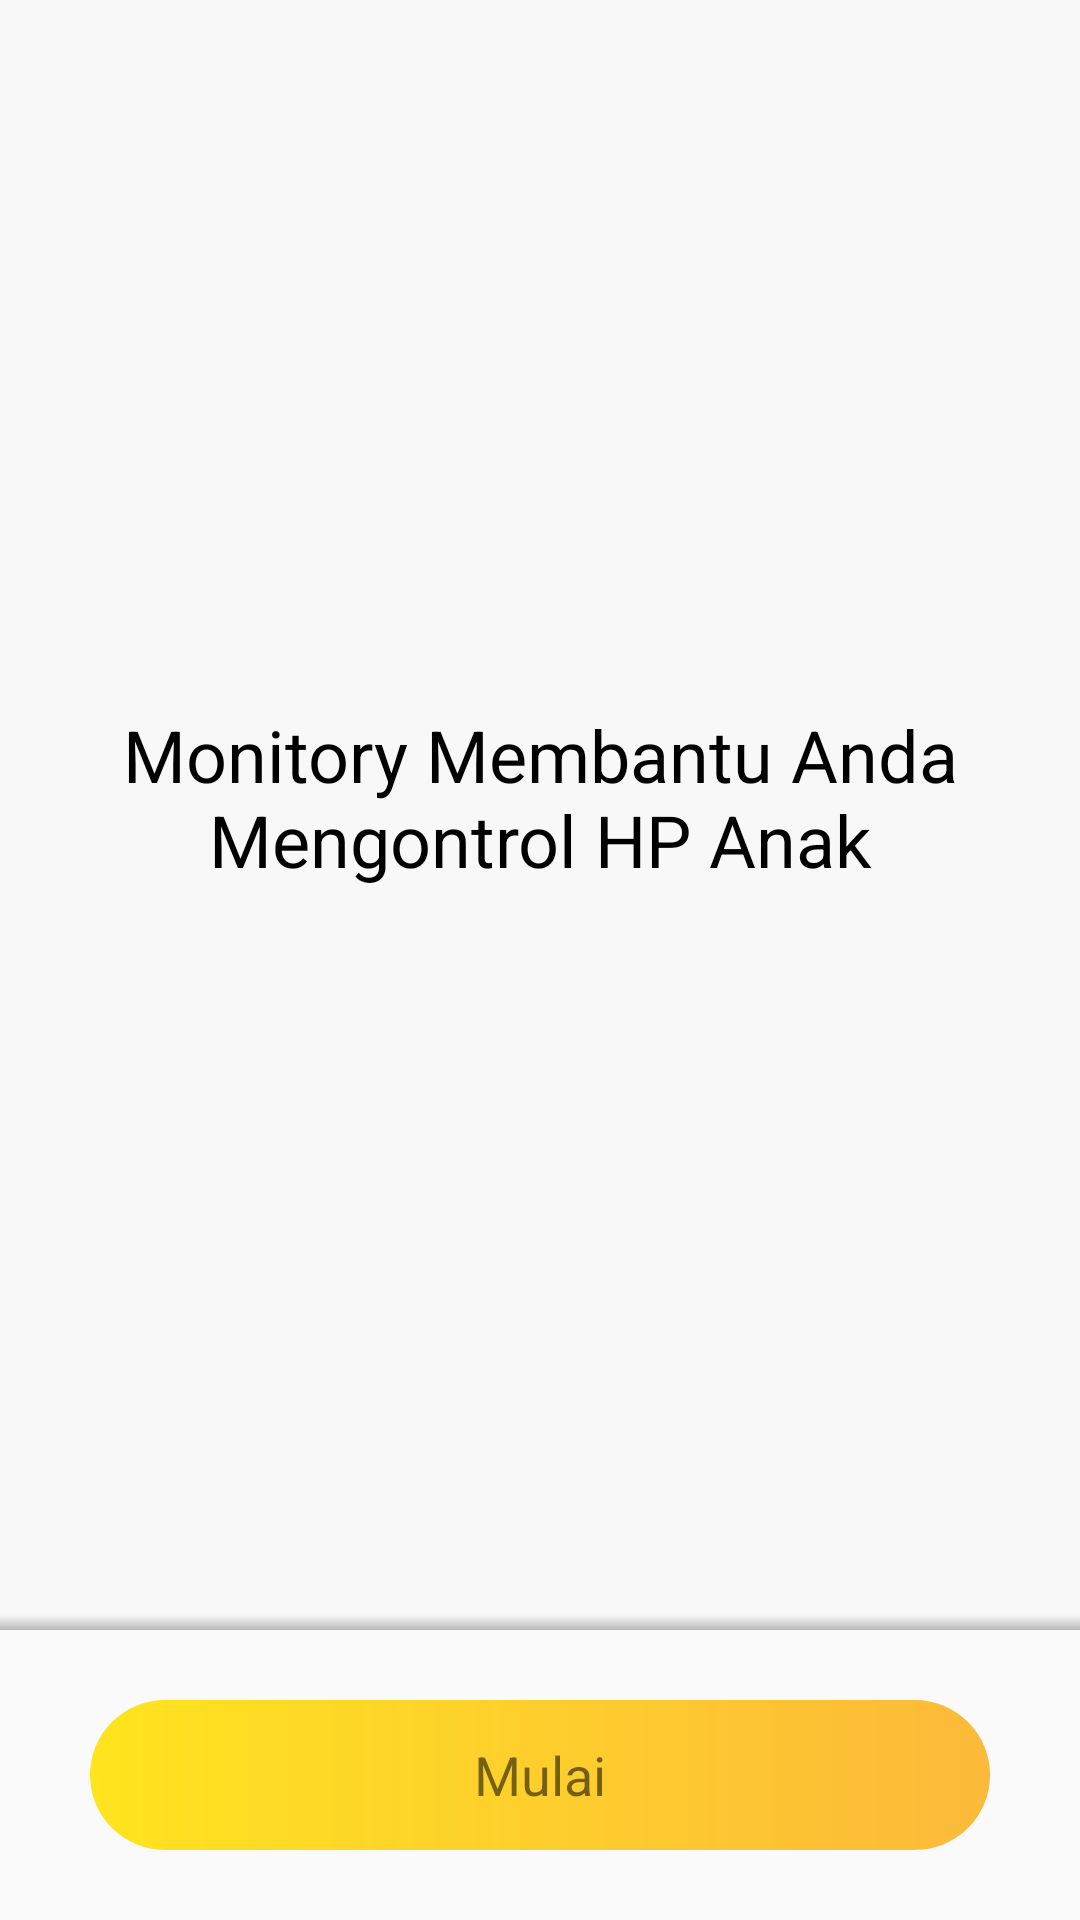

Reconstruct the res/layout file that produces this screen, plus the resources it refers to.
<!-- AndroidManifest.xml: application theme Theme.Monitory -->
<!-- res/layout/activity_main.xml -->
<?xml version="1.0" encoding="utf-8"?>
<LinearLayout xmlns:android="http://schemas.android.com/apk/res/android"
    xmlns:app="http://schemas.android.com/apk/res-auto"
    xmlns:tools="http://schemas.android.com/tools"
    android:layout_width="match_parent"
    android:layout_height="match_parent"
    tools:context=".MainActivity"
    android:orientation="vertical">

    <LinearLayout
        android:layout_width="match_parent"
        android:layout_height="match_parent"
        android:orientation="vertical"
        android:gravity="center"
        android:background="@color/white_three"
        android:layout_weight="1">

        <LinearLayout
            android:layout_width="wrap_content"
            android:layout_height="wrap_content"
            android:background="@drawable/layout1_logo"
            android:gravity="center"
            android:layout_marginHorizontal="40dp">

            <TextView
                android:id="@+id/layout1_text1"
                android:layout_width="wrap_content"
                android:layout_height="match_parent"
                android:text="@string/layout1_text1"
                android:textSize="@dimen/dp24"
                android:textColor="@color/black"
                android:gravity="center"></TextView>

        </LinearLayout>


    </LinearLayout>

    <LinearLayout
        android:layout_width="wrap_content"
        android:layout_height="wrap_content"
        android:background="@drawable/layout_main_shadow"/>

    <LinearLayout
        android:layout_width="match_parent"
        android:layout_height="match_parent"
        android:layout_weight="5"
        android:gravity="center"
        android:onClick="layout1">
        <LinearLayout
            android:layout_width="match_parent"
            android:layout_height="50dp"
            android:layout_marginHorizontal="30dp"
            android:background="@drawable/round_button_yellow"
            android:text="@string/layout1_text2"
            android:gravity="center">
            <TextView
                android:id="@+id/layout1_text2"
                android:layout_width="wrap_content"
                android:layout_height="wrap_content"
                android:text="@string/layout1_text2"
                android:textAlignment="center"
                android:textSize="@dimen/dp18"/>

        </LinearLayout>
    </LinearLayout>

</LinearLayout>
<!-- resources referenced by this layout -->
<resources>
  <color name="black">#FF000000</color>
  <color name="white_three">#f8f8f8</color>
  <dimen name="dp18">18dp</dimen>
  <dimen name="dp24">24dp</dimen>
  <!-- drawable layout1_logo (drawable) -->
  <?xml version="1.0" encoding="utf-8"?>
  <layer-list xmlns:android="http://schemas.android.com/apk/res/android">
      <item android:drawable="@drawable/ic_get_start_timitory" android:width="200dp" android:height="200dp" android:gravity="center">
  
      </item>
  </layer-list>
  <!-- drawable layout_main_shadow (drawable) -->
  <?xml version="1.0" encoding="utf-8"?>
  <layer-list xmlns:android="http://schemas.android.com/apk/res/android">
      <item android:width="1000dp" android:height="7dp">
          <shape android:shape="rectangle" >
              <solid android:color="@color/white_three"></solid>
          </shape>
      </item>
  
      <item android:height="5dp" android:top="7dp">
          <shape android:shape="rectangle">
              <gradient android:endColor="@color/cool_grey" android:startColor="@color/white_three" android:angle="270"/>
          </shape>
      </item>
  </layer-list>
  <!-- drawable round_button_yellow (drawable) -->
  <?xml version="1.0" encoding="utf-8"?>
  <shape xmlns:android="http://schemas.android.com/apk/res/android" android:shape="rectangle">
              <size android:height="200dp" android:width="500dp"/>
              <gradient android:startColor="@color/sun_yellow" android:endColor="@color/butter_scotch"></gradient>
              <corners android:radius="100dp" />
  </shape>
  <string name="layout1_text1">Monitory Membantu Anda Mengontrol HP Anak</string>
  <string name="layout1_text2">Mulai</string>
  <style name="Theme.Monitory" parent="Theme.AppCompat.Light.NoActionBar">
          
          <item name="colorPrimary">@color/purple_500</item>
          <item name="colorPrimaryVariant">@color/purple_700</item>
          <item name="colorOnPrimary">@color/white</item>
          
          <item name="colorSecondary">@color/teal_200</item>
          <item name="colorSecondaryVariant">@color/teal_700</item>
          <item name="colorOnSecondary">@color/black</item>
          
          <item name="android:statusBarColor" tools:targetApi="l">?attr/colorPrimaryVariant</item>
          
      </style>
  <color name="cool_grey">#bababb</color>
  <color name="sun_yellow">#ffe41e</color>
  <color name="butter_scotch">#fcb93a</color>
  <color name="purple_500">#FF6200EE</color>
  <color name="purple_700">#FF3700B3</color>
  <color name="white">#dedede</color>
  <color name="teal_200">#FF03DAC5</color>
  <color name="teal_700">#FF018786</color>
</resources>
